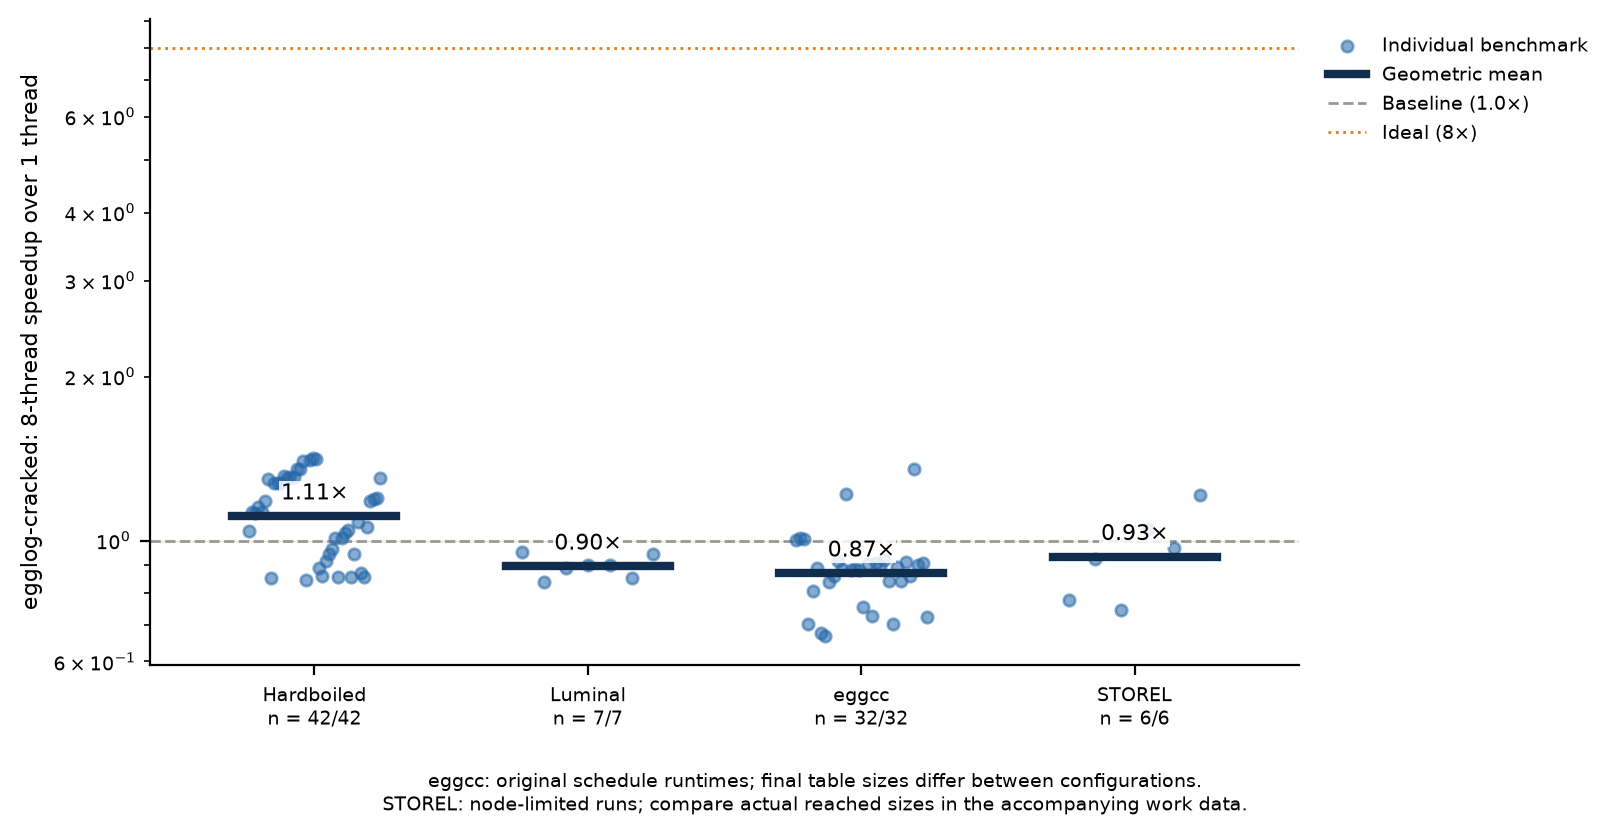

The data file committed next to this chart (first rows):
suite, benchmark, baseline, baseline_threads, threads, baseline_status, status, baseline_completed_repetitions, completed_repetitions, baseline_median_s, median_s, speedup, speedup_lower_bound, timeout_s, table_size_mismatches, differing_tables
hardboiled, conv1d_104, egglog-cracked, 1, 8, ok, ok, 3, 3, 0.07962, 0.07636, 1.043, , 600, 0, 
hardboiled, conv1d_112, egglog-cracked, 1, 8, ok, ok, 3, 3, 0.0831, 0.07356, 1.13, , 600, 0, 
hardboiled, conv1d_120, egglog-cracked, 1, 8, ok, ok, 3, 3, 0.08483, 0.07551, 1.123, , 600, 0, 
hardboiled, conv1d_128, egglog-cracked, 1, 8, ok, ok, 3, 3, 0.08823, 0.07673, 1.15, , 600, 0, 
hardboiled, conv1d_136, egglog-cracked, 1, 8, ok, ok, 3, 3, 0.08981, 0.07953, 1.129, , 600, 0, 
hardboiled, conv1d_144, egglog-cracked, 1, 8, ok, ok, 3, 3, 0.09477, 0.08026, 1.181, , 600, 0, 
hardboiled, conv1d_152, egglog-cracked, 1, 8, ok, ok, 3, 3, 0.1001, 0.07718, 1.297, , 600, 0, 
hardboiled, conv1d_16, egglog-cracked, 1, 8, ok, ok, 3, 3, 0.04627, 0.05427, 0.8525, , 600, 0, 
hardboiled, conv1d_160, egglog-cracked, 1, 8, ok, ok, 3, 3, 0.09877, 0.07742, 1.276, , 600, 0, 
hardboiled, conv1d_168, egglog-cracked, 1, 8, ok, ok, 3, 3, 0.1026, 0.08035, 1.277, , 600, 0, 
hardboiled, conv1d_176, egglog-cracked, 1, 8, ok, ok, 3, 3, 0.1038, 0.08135, 1.277, , 600, 0, 
hardboiled, conv1d_184, egglog-cracked, 1, 8, ok, ok, 3, 3, 0.1071, 0.08151, 1.314, , 600, 0, 
hardboiled, conv1d_192, egglog-cracked, 1, 8, ok, ok, 3, 3, 0.1099, 0.08432, 1.303, , 600, 0, 
hardboiled, conv1d_200, egglog-cracked, 1, 8, ok, ok, 3, 3, 0.1113, 0.08513, 1.308, , 600, 0, 
hardboiled, conv1d_208, egglog-cracked, 1, 8, ok, ok, 3, 3, 0.1151, 0.088, 1.308, , 600, 0, 
hardboiled, conv1d_216, egglog-cracked, 1, 8, ok, ok, 3, 3, 0.1218, 0.09003, 1.353, , 600, 0, 
hardboiled, conv1d_224, egglog-cracked, 1, 8, ok, ok, 3, 3, 0.122, 0.09001, 1.355, , 600, 0, 
hardboiled, conv1d_232, egglog-cracked, 1, 8, ok, ok, 3, 3, 0.1277, 0.09143, 1.397, , 600, 0, 
hardboiled, conv1d_24, egglog-cracked, 1, 8, ok, ok, 3, 3, 0.0491, 0.05794, 0.8473, , 600, 0, 
hardboiled, conv1d_240, egglog-cracked, 1, 8, ok, ok, 3, 3, 0.1306, 0.0928, 1.407, , 600, 0, 
hardboiled, conv1d_248, egglog-cracked, 1, 8, ok, ok, 3, 3, 0.1331, 0.09408, 1.415, , 600, 0, 
hardboiled, conv1d_256, egglog-cracked, 1, 8, ok, ok, 3, 3, 0.1378, 0.09777, 1.409, , 600, 0, 
hardboiled, conv1d_32, egglog-cracked, 1, 8, ok, ok, 3, 3, 0.05506, 0.06192, 0.8891, , 600, 0, 
hardboiled, conv1d_40, egglog-cracked, 1, 8, ok, ok, 3, 3, 0.0576, 0.06696, 0.8601, , 600, 0, 
hardboiled, conv1d_48, egglog-cracked, 1, 8, ok, ok, 3, 3, 0.05854, 0.0638, 0.9176, , 600, 0, 
hardboiled, conv1d_56, egglog-cracked, 1, 8, ok, ok, 3, 3, 0.06058, 0.06424, 0.943, , 600, 0, 
hardboiled, conv1d_64, egglog-cracked, 1, 8, ok, ok, 3, 3, 0.06373, 0.06601, 0.9654, , 600, 0, 
hardboiled, conv1d_72, egglog-cracked, 1, 8, ok, ok, 3, 3, 0.06998, 0.06928, 1.01, , 600, 0, 
hardboiled, conv1d_8, egglog-cracked, 1, 8, ok, ok, 3, 3, 0.043, 0.05019, 0.8567, , 600, 0, 
hardboiled, conv1d_80, egglog-cracked, 1, 8, ok, ok, 3, 3, 0.06948, 0.06878, 1.01, , 600, 0, 
hardboiled, conv1d_88, egglog-cracked, 1, 8, ok, ok, 3, 3, 0.07432, 0.07184, 1.034, , 600, 0, 
hardboiled, conv1d_96, egglog-cracked, 1, 8, ok, ok, 3, 3, 0.07752, 0.07429, 1.043, , 600, 0, 
hardboiled, conv2d_16, egglog-cracked, 1, 8, ok, ok, 3, 3, 0.05102, 0.05945, 0.8583, , 600, 0, 
hardboiled, conv2d_32, egglog-cracked, 1, 8, ok, ok, 3, 3, 0.06069, 0.06415, 0.946, , 600, 0, 
hardboiled, denoise, egglog-cracked, 1, 8, ok, ok, 3, 3, 0.08252, 0.07616, 1.083, , 600, 0, 
hardboiled, downsample_16, egglog-cracked, 1, 8, ok, ok, 3, 3, 0.0408, 0.0467, 0.8735, , 600, 0, 
hardboiled, downsample_32, egglog-cracked, 1, 8, ok, ok, 3, 3, 0.04391, 0.05125, 0.8568, , 600, 0, 
hardboiled, matmul, egglog-cracked, 1, 8, ok, ok, 3, 3, 0.0745, 0.07033, 1.059, , 600, 0, 
hardboiled, rec_filter, egglog-cracked, 1, 8, ok, ok, 3, 3, 0.1296, 0.1098, 1.18, , 600, 0, 
hardboiled, resize, egglog-cracked, 1, 8, ok, ok, 3, 3, 0.09495, 0.07961, 1.193, , 600, 0, 
hardboiled, upsample_16, egglog-cracked, 1, 8, ok, ok, 3, 3, 0.1, 0.08358, 1.197, , 600, 0, 
hardboiled, upsample_32, egglog-cracked, 1, 8, ok, ok, 3, 3, 0.1993, 0.1529, 1.303, , 600, 0, 
luminal, gemma, egglog-cracked, 1, 8, ok, ok, 3, 3, 0.3119, 0.3274, 0.9526, , 600, 0, 
luminal, gemma4_moe, egglog-cracked, 1, 8, ok, ok, 3, 3, 0.5696, 0.6773, 0.841, , 600, 0, 
luminal, llama, egglog-cracked, 1, 8, ok, ok, 3, 3, 0.117, 0.1314, 0.8907, , 600, 0, 
luminal, paged_llama, egglog-cracked, 1, 8, ok, ok, 3, 3, 0.1205, 0.1339, 0.9, , 600, 0, 
luminal, qwen, egglog-cracked, 1, 8, ok, ok, 3, 3, 0.1285, 0.1427, 0.9003, , 600, 0, 
luminal, qwen3_moe, egglog-cracked, 1, 8, ok, ok, 3, 3, 0.16, 0.1872, 0.8547, , 600, 0, 
luminal, whisper, egglog-cracked, 1, 8, ok, ok, 3, 3, 0.1629, 0.1725, 0.9446, , 600, 0, 
eggcc, 3mm, egglog-cracked, 1, 8, ok, ok, 3, 3, 2.725, 2.716, 1.003, , 600, 9, Smaller,TCPair,TermBop,TermConcat,TermGe…
eggcc, ackermann, egglog-cracked, 1, 8, ok, ok, 3, 3, 0.4531, 0.4486, 1.01, , 600, 8, InvCodeMotionCandidate,Smaller,TCPair,Te…
eggcc, adi, egglog-cracked, 1, 8, ok, ok, 3, 3, 2.077, 2.066, 1.005, , 600, 10, InvCodeMotionCandidate,PotentialExtracte…
eggcc, armstrong, egglog-cracked, 1, 8, ok, ok, 3, 3, 0.17, 0.2421, 0.7021, , 600, 1, Smaller
eggcc, bicg, egglog-cracked, 1, 8, ok, ok, 3, 3, 0.413, 0.5111, 0.8081, , 600, 8, Smaller,TCPair,TermBop,TermConcat,TermGe…
eggcc, binary-fmt, egglog-cracked, 1, 8, ok, ok, 3, 3, 0.0494, 0.05549, 0.8903, , 600, 1, Smaller
eggcc, bitshift, egglog-cracked, 1, 8, ok, ok, 3, 3, 0.1151, 0.1703, 0.6757, , 600, 5, Smaller,TCPair,TermBop,TermGet,TermSingl…
eggcc, bubblesort, egglog-cracked, 1, 8, ok, ok, 3, 3, 0.1607, 0.2402, 0.669, , 600, 1, Smaller
eggcc, check-primes, egglog-cracked, 1, 8, ok, ok, 3, 3, 0.06498, 0.0773, 0.8407, , 600, 2, InvCodeMotionCandidate,Smaller
eggcc, cholesky_decomp, egglog-cracked, 1, 8, ok, ok, 3, 3, 0.5489, 0.6373, 0.8614, , 600, 8, InvCodeMotionCandidate,Smaller,TCPair,Te…
eggcc, conjugate-gradient, egglog-cracked, 1, 8, ok, ok, 3, 3, 0.7613, 0.8303, 0.9169, , 600, 5, Smaller,TCPair,TermConcat,TermGet,TermSi…
... 27 more rows
